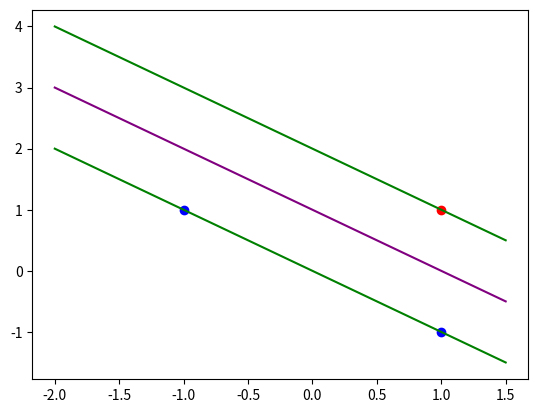

Python code for this plot:
import matplotlib.pyplot as plt
import numpy as np

def graph(formula):
    x = np.array(range(-2, 2))
    y=formula(x)
    return y

def formula(x):
    return 
#This is used to visualize the results from the had and soft SVM results.
#NO calculations are done in here, all calculations are done on paper and brought here

Points = np.asarray([[1, 1], [-1, 1], [1, -1]])
Groups = np.asarray([1, -1, -1])


#Dividing by grouping
redpts = Groups == 1
bluepts = Groups == -1

print(redpts, bluepts)
C = .5
#Figuring out how to plot the hyperplane..
#containing our results from hand calculations earlier
#alpha = np.asarray([1, .5, .5])
alpha = np.asarray([.5,.25,.25])
#Recalculating
alpha[alpha>C] = C

w = np.asarray([0,0])
for idx, i in enumerate(Points):
    w =  w + (i*alpha[idx]*Groups[idx])

b = []
for idx, i in enumerate(Points):
    b.append(Groups[idx]-np.dot(w, Points[idx]))
b = np.asarray(b)
print("########## w matrix ###########")
print(w)
print("########## b vector ###########")
print(b)

#deriving the new equation:
#Support Vector 1
x1 = np.arange(-2, 2, .5)
y1 = -(w[0]*x1+b[0]-Groups[0])/w[1]

#Support Vector 2
x2 = np.arange(-2, 2, .5)
y2 = -(w[0]*x2+b[1]-Groups[1])/w[1]

#Hyperplane fopr HARD SVM:
x3 = (x1+x2)/2
y3 = (y1+y2)/2

plt.scatter(Points[bluepts][:, 0], Points[bluepts][:, 1], color='blue')
plt.scatter(Points[redpts][:, 0], Points[redpts][:, 1], color='red')
plt.plot(x1, y1, color="green")
plt.plot(x2, y2, color="green")
plt.plot(x3, y3, color="purple")
plt.show()
